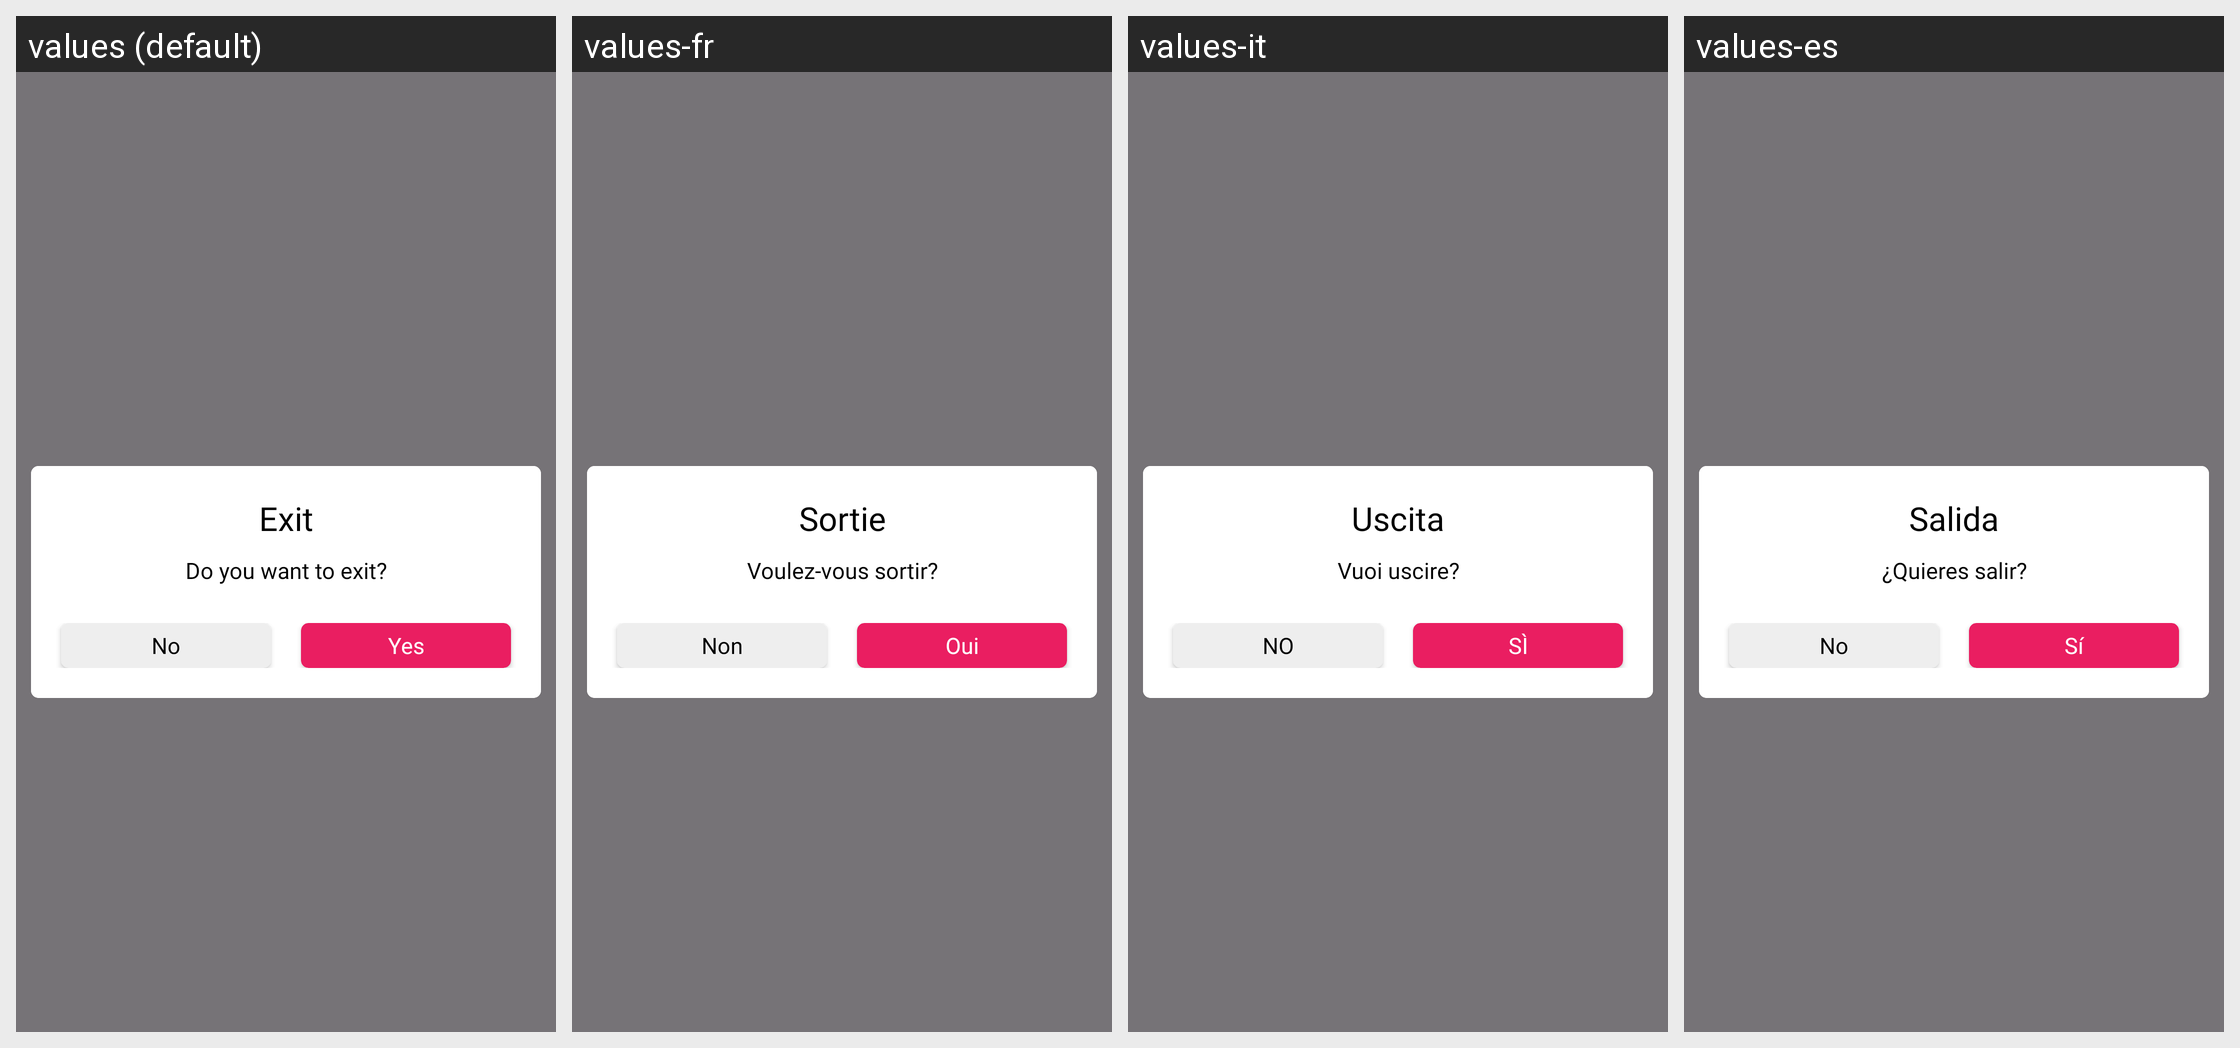

Translations of the strings shown on this Android screen, per locale in the grid:
Android screen res/layout/exit_dialog_layout.xml rendered under 4 locales, left to right: values (default), values-fr, values-it, values-es. Device: Nexus 5 (rendered at 1080×1920; each locale shown at half size, 540×960, under a caption strip naming it); theme Theme.PrankSound.
Other locales in the repository, not shown: values-de, values-hi, values-pt.
Strings drawn on this screen, with the default value and each locale's value (text and hints the layout hard-codes, and strings that could not be matched under every locale, appear in the picture but are not listed):

exit
  values: Exit
  values-fr: Sortie
  values-it: Uscita
  values-es: Salida

do_you_want_to_exit
  values: Do you want to exit?
  values-fr: Voulez-vous sortir?
  values-it: Vuoi uscire?
  values-es: ¿Quieres salir?

no
  values: No
  values-fr: Non
  values-it: NO
  values-es: No

yes
  values: Yes
  values-fr: Oui
  values-it: SÌ
  values-es: Sí
